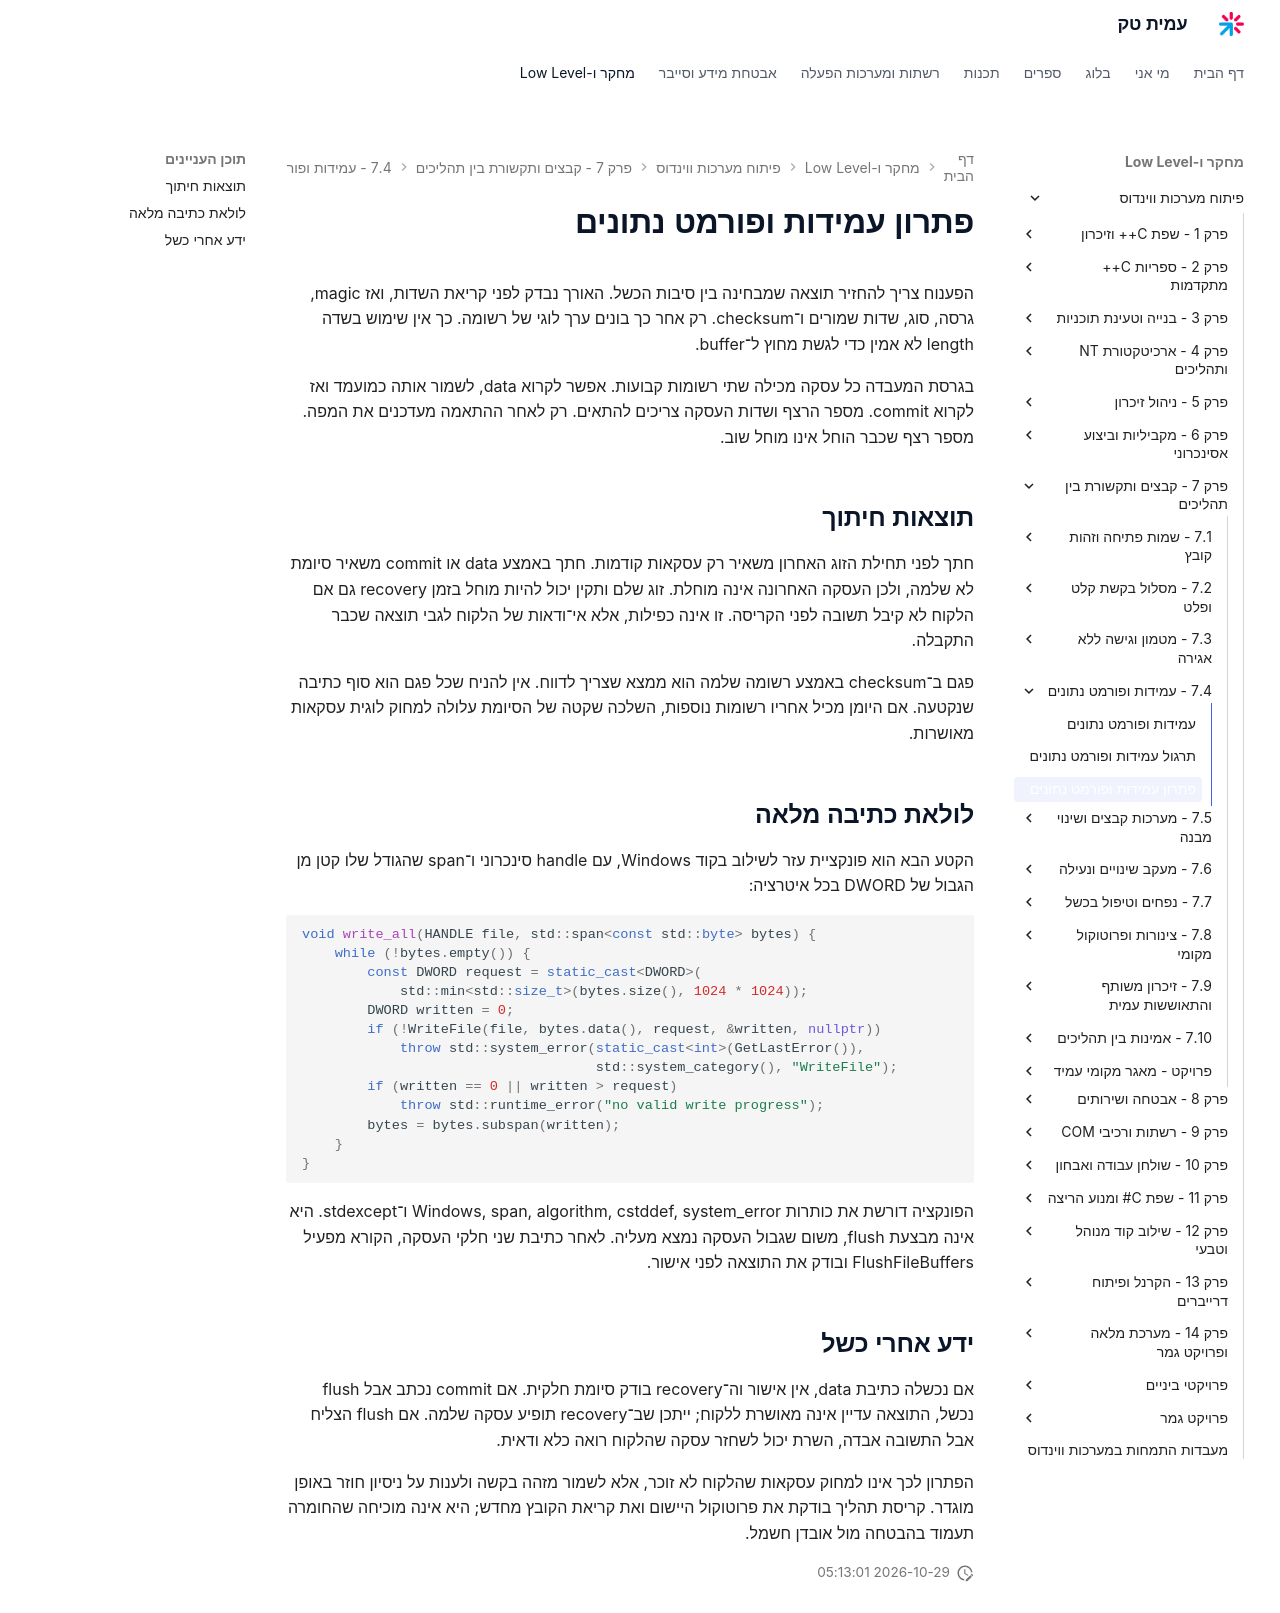

repository: AmitPinchasi/amittech · page: פיתוח-מערכות-ווינדוס/7 - קבצים ותקשורת בין תהליכים/7.4 - עמידות ופורמט נתונים/7.4 - עמידות ופורמט נתונים - פתרון/index.html · generator: mkdocs

# פתרון עמידות ופורמט נתונים

הפענוח צריך להחזיר תוצאה שמבחינה בין סיבות הכשל. האורך נבדק לפני קריאת השדות, ואז magic, גרסה, סוג, שדות שמורים ו־checksum. רק אחר כך בונים ערך לוגי של רשומה. כך אין שימוש בשדה length לא אמין כדי לגשת מחוץ ל־buffer.

בגרסת המעבדה כל עסקה מכילה שתי רשומות קבועות. אפשר לקרוא data, לשמור אותה כמועמד ואז לקרוא commit. מספר הרצף ושדות העסקה צריכים להתאים. רק לאחר ההתאמה מעדכנים את המפה. מספר רצף שכבר הוחל אינו מוחל שוב.

## תוצאות חיתוך

חתך לפני תחילת הזוג האחרון משאיר רק עסקאות קודמות. חתך באמצע data או commit משאיר סיומת לא שלמה, ולכן העסקה האחרונה אינה מוחלת. זוג שלם ותקין יכול להיות מוחל בזמן recovery גם אם הלקוח לא קיבל תשובה לפני הקריסה. זו אינה כפילות, אלא אי־ודאות של הלקוח לגבי תוצאה שכבר התקבלה.

פגם ב־checksum באמצע רשומה שלמה הוא ממצא שצריך לדווח. אין להניח שכל פגם הוא סוף כתיבה שנקטעה. אם היומן מכיל אחריו רשומות נוספות, השלכה שקטה של הסיומת עלולה למחוק לוגית עסקאות מאושרות.

## לולאת כתיבה מלאה

הקטע הבא הוא פונקציית עזר לשילוב בקוד Windows, עם handle סינכרוני ו־span שהגודל שלו קטן מן הגבול של DWORD בכל איטרציה:

```cpp
void write_all(HANDLE file, std::span<const std::byte> bytes) {
    while (!bytes.empty()) {
        const DWORD request = static_cast<DWORD>(
            std::min<std::size_t>(bytes.size(), 1024 * 1024));
        DWORD written = 0;
        if (!WriteFile(file, bytes.data(), request, &written, nullptr))
            throw std::system_error(static_cast<int>(GetLastError()),
                                    std::system_category(), "WriteFile");
        if (written == 0 || written > request)
            throw std::runtime_error("no valid write progress");
        bytes = bytes.subspan(written);
    }
}
```

הפונקציה דורשת את כותרות Windows, span, algorithm, cstddef, system_error ו־stdexcept. היא אינה מבצעת flush, משום שגבול העסקה נמצא מעליה. לאחר כתיבת שני חלקי העסקה, הקורא מפעיל FlushFileBuffers ובודק את התוצאה לפני אישור.

## ידע אחרי כשל

אם נכשלה כתיבת data, אין אישור וה־recovery בודק סיומת חלקית. אם commit נכתב אבל flush נכשל, התוצאה עדיין אינה מאושרת ללקוח; ייתכן שב־recovery תופיע עסקה שלמה. אם flush הצליח אבל התשובה אבדה, השרת יכול לשחזר עסקה שהלקוח רואה כלא ודאית.

הפתרון לכך אינו למחוק עסקאות שהלקוח לא זוכר, אלא לשמור מזהה בקשה ולענות על ניסיון חוזר באופן מוגדר. קריסת תהליך בודקת את פרוטוקול היישום ואת קריאת הקובץ מחדש; היא אינה מוכיחה שהחומרה תעמוד בהבטחה מול אובדן חשמל.
